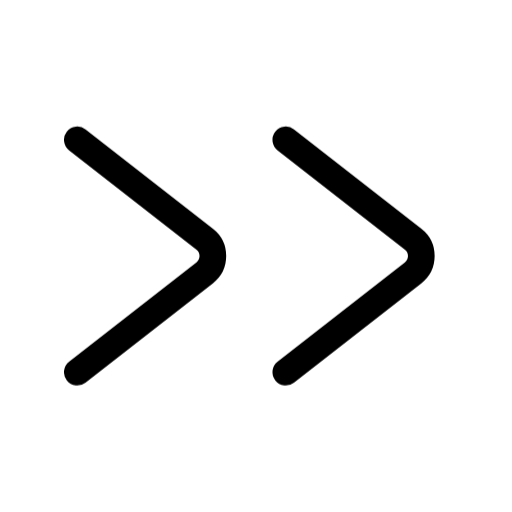
t = 0.00 s
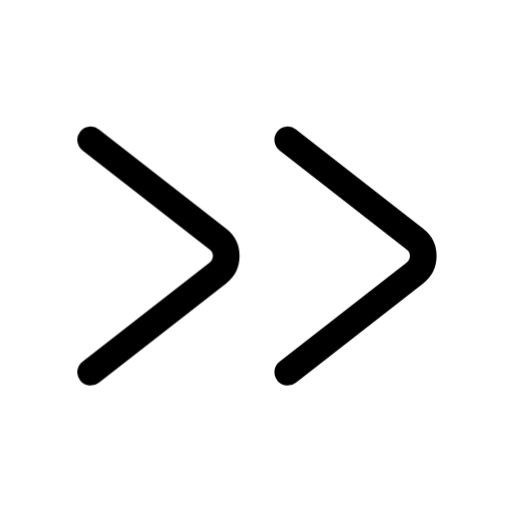
t = 0.24 s
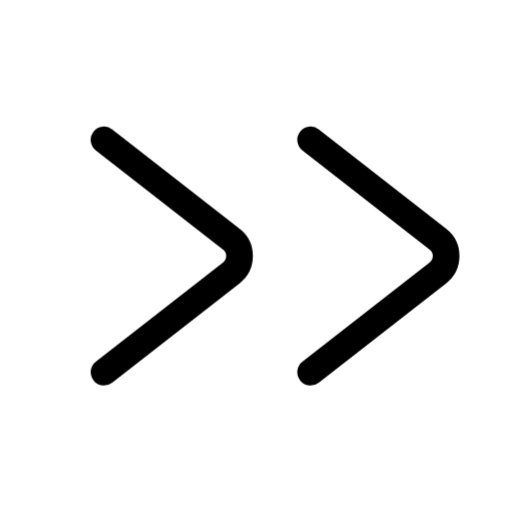
t = 0.48 s
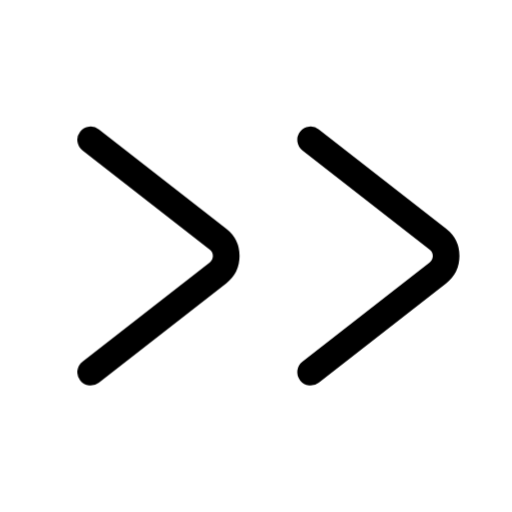
t = 0.72 s
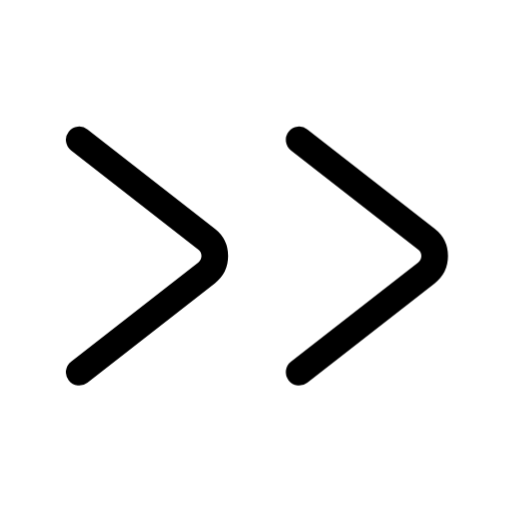
t = 0.84 s
t = 1.08 s: frame unchanged from t = 0.00 s, image omitted

The animated SVG that drew these frames (rendered in a browser with its animation timeline set to each time). Animation: 1 CSS @keyframes rule; one cycle of 1.32 s, repeats indefinitely.

<svg xmlns="http://www.w3.org/2000/svg" width="24" height="24" fill="none" viewBox="0 0 24 24" class="fa-chevrons-right"><style>.fa-chevrons-right-0,.fa-chevrons-right-1{transform-box:view-box;transform-origin:12px 12px;animation:fa-chevrons-right-m0 1.2s cubic-bezier(.65,0,.35,1) infinite}@keyframes fa-chevrons-right-m0{40%{transform:translate(1.25px,0.0px)}80%{transform:none}}.fa-chevrons-right-1{animation-delay:0.12s}@media (prefers-reduced-motion:reduce){.fa-chevrons-right *{animation:none!important}}</style><g class="fa-chevrons-right-0"><path pathLength="1" stroke="currentColor" stroke-linecap="round" stroke-linejoin="round" stroke-width="1.25" d="M259.625 49.444L265.593 44.788C266.106 44.388 266.106 43.612 265.593 43.212L259.625 38.556" transform="translate(-256 -32)"/></g><g class="fa-chevrons-right-1"><path pathLength="1" stroke="currentColor" stroke-linecap="round" stroke-linejoin="round" stroke-width="1.25" d="M269.396 49.444L275.364 44.788C275.877 44.388 275.877 43.612 275.364 43.212L269.396 38.556" transform="translate(-256 -32)"/></g></svg>
